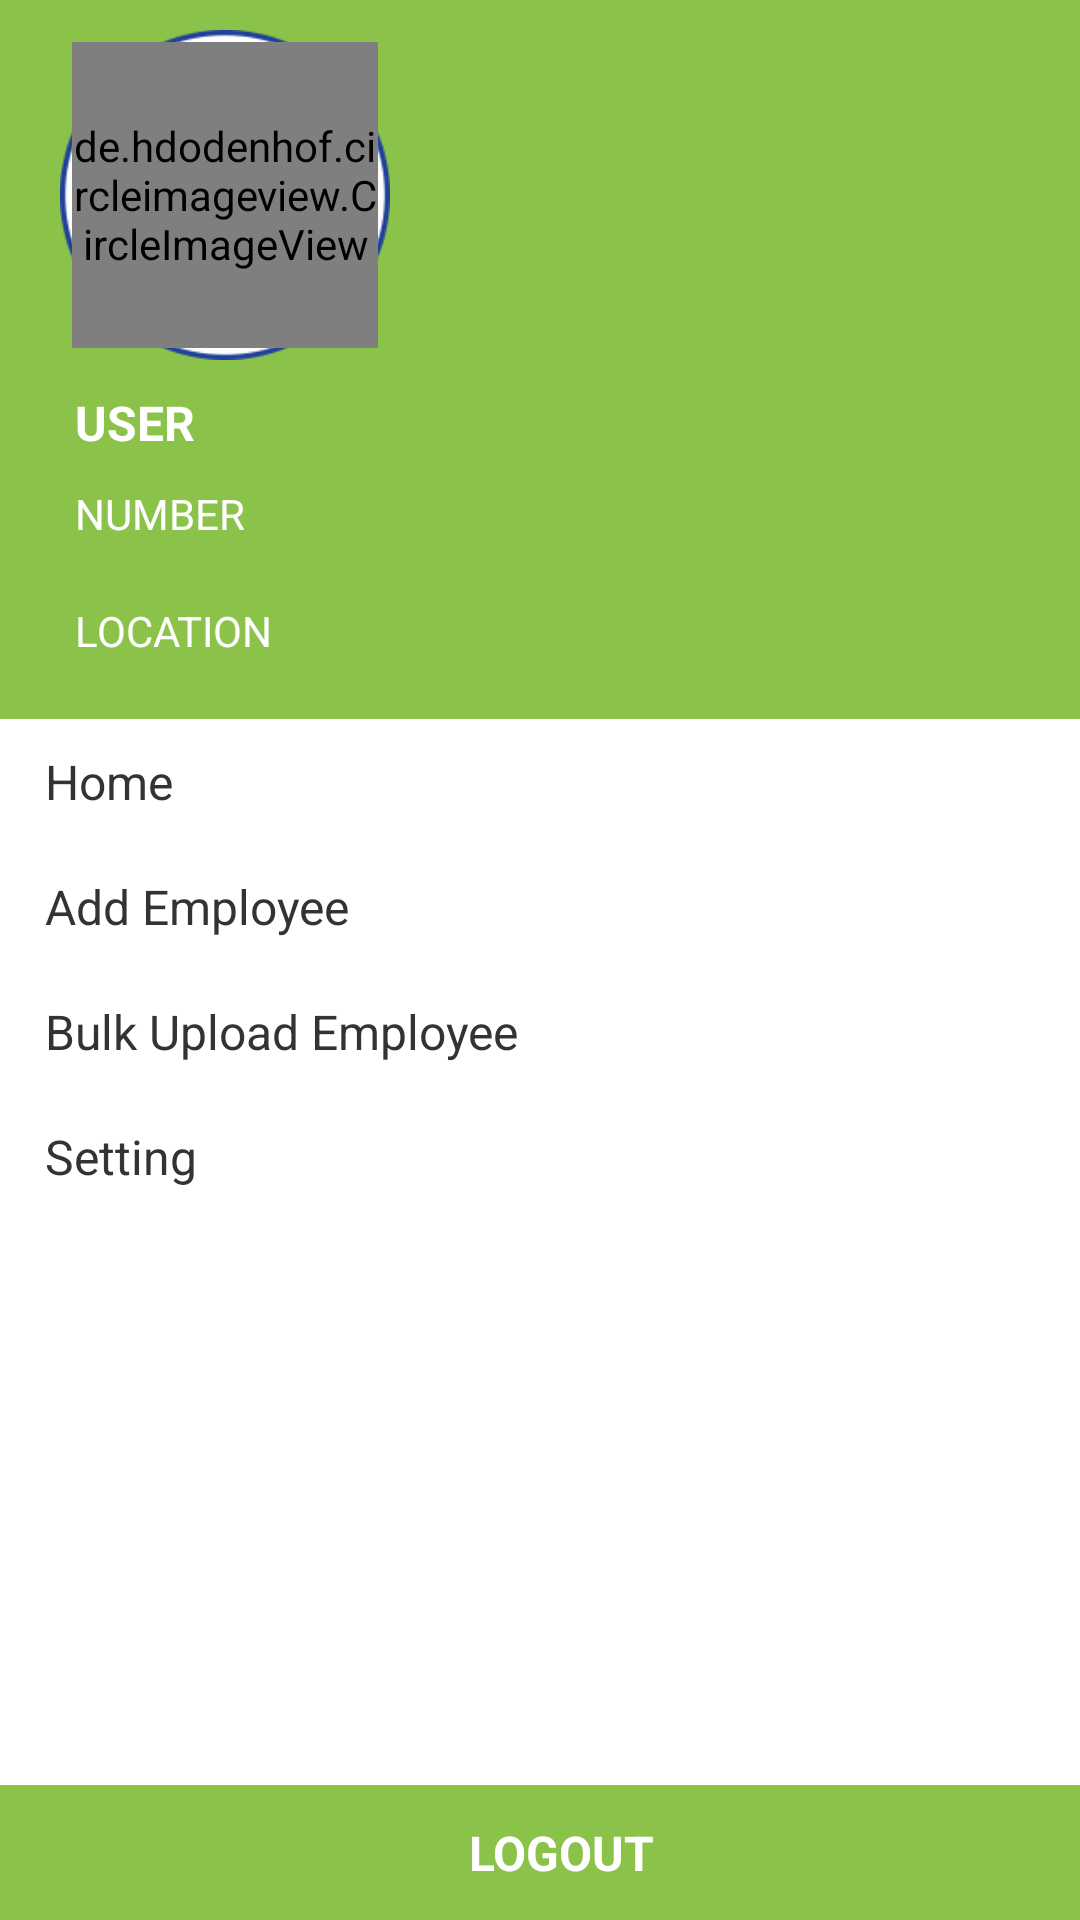

The Android layout XML behind this screen, and the referenced resources:
<!-- AndroidManifest.xml: application theme AppTheme -->
<!-- res/layout/drawer_layout.xml -->
<?xml version="1.0" encoding="utf-8"?>
<LinearLayout xmlns:android="http://schemas.android.com/apk/res/android"
    xmlns:app="http://schemas.android.com/apk/res-auto"
    android:layout_width="match_parent"
    android:layout_height="match_parent"
    android:background="@color/colorWhite"
    android:orientation="vertical">

    <LinearLayout
        android:layout_width="match_parent"
        android:layout_height="wrap_content"
        android:orientation="vertical"
        android:padding="10dp"
        android:background="@color/colorPrimary">

        <LinearLayout
            android:layout_width="110dp"
            android:layout_height="110dp"
            android:background="@drawable/app_launcher_icon"
            android:orientation="vertical"
            android:layout_marginStart="10dp"
            android:gravity="center"
            android:layout_marginLeft="10dp">
            <de.hdodenhof.circleimageview.CircleImageView
                xmlns:app="http://schemas.android.com/apk/res-auto"
                android:id="@+id/img_profile"
                android:layout_width="102dp"
                android:layout_height="102dp"
                app:civ_border_width="0dp"/>
        </LinearLayout>


        <TextView android:layout_width="match_parent"
            android:layout_height="wrap_content"
            android:textColor="@color/colorWhite"
            android:layout_marginTop="10dp"
            android:textSize="16sp"
            android:id="@+id/username"
            android:textAlignment="textStart"
            android:paddingLeft="15dp"
            android:textStyle="bold"
            android:text="USER"/>
        <TextView android:layout_width="match_parent"
            android:layout_height="wrap_content"
            android:textColor="@color/colorWhite"
            android:layout_marginTop="10dp"
            android:textSize="14sp"
            android:id="@+id/usernumber"
            android:textAlignment="textStart"
            android:paddingLeft="15dp"
            android:text="NUMBER"
            android:layout_marginBottom="10dp"/>

        <TextView
            android:id="@+id/usercompany"
            android:layout_width="match_parent"
            android:layout_height="wrap_content"
            android:layout_marginTop="10dp"
            android:layout_marginBottom="10dp"
            android:paddingLeft="15dp"
            android:text="COMPANY"
            android:textAlignment="textStart"
            android:textColor="@color/colorWhite"
            android:textSize="14sp"
            android:visibility="gone"
            />

        <TextView android:layout_width="match_parent"
            android:layout_height="wrap_content"
            android:textColor="@color/colorWhite"
            android:layout_marginTop="10dp"
            android:textSize="14sp"
            android:id="@+id/userlocation"
            android:textAlignment="textStart"
            android:paddingLeft="15dp"
            android:text="LOCATION"
            android:layout_marginBottom="10dp"/>

    </LinearLayout>

    <ScrollView
        android:layout_width="match_parent"
        android:layout_height="0dp"
        android:layout_marginBottom="5dp"
        android:layout_weight="1">
        <LinearLayout
            android:layout_width="match_parent"
            android:layout_height="wrap_content"
            android:orientation="vertical"
            android:layout_marginTop="5dp">
            <LinearLayout
                android:id="@+id/layout_home"
                android:layout_width="match_parent"
                android:layout_height="0dp"
                android:layout_weight="1"
                android:paddingTop="5dp"
                android:paddingBottom="5dp"
                android:gravity="center_vertical"
                android:orientation="horizontal">
                <TextView
                    android:id="@+id/tv_home"
                    android:layout_width="wrap_content"
                    android:layout_height="wrap_content"
                    android:layout_marginLeft="15dp"
                    android:text="Home"
                    android:textColor="@color/colorDarkGray"
                    android:textSize="16sp"/>
            </LinearLayout>

            <LinearLayout
                android:id="@+id/layout_addEmployee_drawer"
                android:layout_width="match_parent"
                android:layout_height="0dp"
                android:layout_weight="1"
                android:paddingTop="5dp"
                android:paddingBottom="5dp"
                android:gravity="center_vertical"
                android:orientation="horizontal"
                android:layout_marginTop="10dp"
                >
                <TextView
                    android:id="@+id/tv_addEmployee"
                    android:layout_width="wrap_content"
                    android:layout_height="wrap_content"
                    android:layout_marginLeft="15dp"
                    android:text="Add Employee"
                    android:textColor="@color/colorDarkGray"
                    android:textSize="16sp"/>
            </LinearLayout>

            <LinearLayout
                android:id="@+id/layout_bulkUpload_drawer"
                android:layout_width="match_parent"
                android:layout_height="0dp"
                android:layout_weight="1"
                android:paddingTop="5dp"
                android:paddingBottom="5dp"
                android:gravity="center_vertical"
                android:orientation="horizontal"
                android:layout_marginTop="10dp"
                >
                <TextView
                    android:id="@+id/tv_bulkUploadEmployee"
                    android:layout_width="wrap_content"
                    android:layout_height="wrap_content"
                    android:layout_marginLeft="15dp"
                    android:text="Bulk Upload Employee"
                    android:textColor="@color/colorDarkGray"
                    android:textSize="16sp"/>
            </LinearLayout>


            <LinearLayout
                android:id="@+id/layout_setting"
                android:layout_width="match_parent"
                android:layout_height="0dp"
                android:layout_weight="1"
                android:paddingTop="5dp"
                android:paddingBottom="5dp"
                android:gravity="center_vertical"
                android:orientation="horizontal"
                android:layout_marginTop="10dp"
                >
                <TextView
                    android:id="@+id/tv_setting"
                    android:layout_width="wrap_content"
                    android:layout_height="wrap_content"
                    android:layout_marginLeft="15dp"
                    android:text="Setting"
                    android:textColor="@color/colorDarkGray"
                    android:textSize="16sp"/>
            </LinearLayout>

        </LinearLayout>
    </ScrollView>

    <LinearLayout
        android:id="@+id/ln_logout"
        android:layout_width="match_parent"
        android:layout_height="45dp"
        android:layout_marginTop="1dp"
        android:gravity="center_horizontal"
        android:background="@color/colorPrimary"
        android:orientation="horizontal">
        <TextView
            android:layout_width="wrap_content"
            android:layout_height="match_parent"
            android:layout_marginLeft="15dp"
            android:text="Logout"
            android:textAllCaps="true"
            android:textStyle="bold"
            android:gravity="center_vertical"
            android:id="@+id/tv_logout"
            android:textColor="@color/colorWhite"
            android:textSize="16sp"/>
    </LinearLayout>
</LinearLayout>
<!-- resources referenced by this layout -->
<resources>
  <color name="colorDarkGray">#333333</color>
  <color name="colorPrimary">#8BC34A</color>
  <color name="colorWhite">#ffffff</color>
  <!-- drawable app_launcher_icon: png bitmap (drawable, 13983 bytes) -->
  <style name="AppTheme" parent="Theme.AppCompat.Light.DarkActionBar">
          
          <item name="colorPrimary">@color/colorPrimary</item>
          <item name="colorPrimaryDark">@color/colorPrimaryDark</item>
          <item name="colorAccent">@color/colorAccent</item>
      </style>
  <color name="colorPrimaryDark">#8BC34A</color>
  <color name="colorAccent">#8BC34A</color>
</resources>
